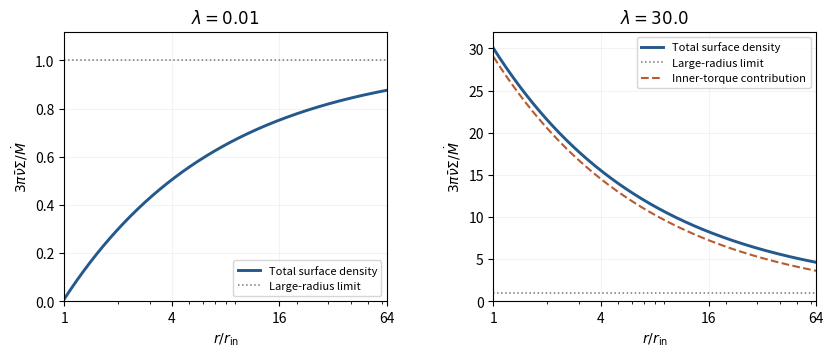

Generate this figure with matplotlib:
"""Steady accretion-disk profiles; Python 3.14.4, matplotlib 3.10.7, numpy 2.3.5.

Write an opaque 840 x 380 PNG to CWD for the existing shared Makefile rule.
"""
from pathlib import Path
import numpy as np
import matplotlib
matplotlib.use('Agg')
import matplotlib.pyplot as plt
from matplotlib.ticker import ScalarFormatter
x=np.geomspace(1,64,600)
fig,axes=plt.subplots(1,2,figsize=(8.4,3.8),dpi=100,facecolor='white')
for ax,lam in zip(axes,[.01,30.]):
    y=1+(lam-1)/np.sqrt(x)
    ax.plot(x,y,lw=2.1,color='#24598b',label='Total surface density')
    ax.axhline(1,color='#777777',ls=':',lw=1.1,label='Large-radius limit')
    if lam>1:ax.plot(x,(lam-1)/np.sqrt(x),color='#b75b30',ls='--',lw=1.5,label='Inner-torque contribution')
    ax.set(xscale='log',xlim=(1,64),ylim=(0,1.12 if lam<1 else 32),xlabel=r'$r/r_{\mathrm{in}}$',title=r'$\lambda='+str(lam)+r'$')
    ax.set_xticks([1,4,16,64]);ax.xaxis.set_major_formatter(ScalarFormatter())
    ax.grid(alpha=.15)
    ax.legend(fontsize=8,loc='lower right' if lam<1 else 'upper right')
axes[0].set_ylabel(r'$3\pi\bar\nu\Sigma/\dot M$')
axes[1].set_ylabel(r'$3\pi\bar\nu\Sigma/\dot M$')
fig.subplots_adjust(left=.085,right=.98,bottom=.17,top=.88,wspace=.33)
fig.savefig(Path.cwd()/'paper-321-surface-density.png',facecolor='white',transparent=False)
plt.close(fig)
